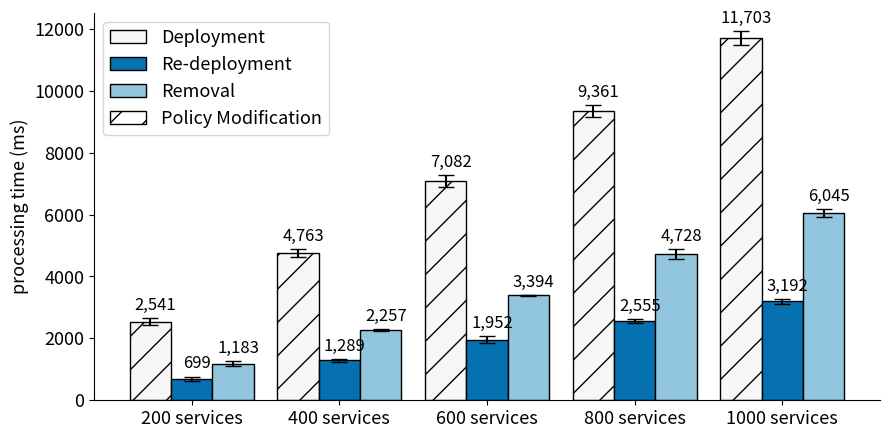

The script that saved this image:
import matplotlib
import matplotlib.pyplot as plt
import matplotlib.patches as mpatches
import numpy as np

labels = ['200 services', '400 services', '600 services', '800 services', '1000 services']
d_means = [2541, 4763, 7082, 9361, 11703]
rd_means = [699, 1289, 1952, 2555, 3192]
r_means = [1183, 2257, 3394, 4728, 6045]

d_std = [122.79,136.74,186.74,193.74,225.74]
rd_std = [66.79,46.74,116.74,66.74,83.74]
r_std = [70.79,30.74,16.74,169.74,138.74]

ten1_std = [339.79, 66.02, 161.71]
ten2_std = [1139.74, 402.82, 584.67]
ten3_std = [1577.74, 574.82, 924.67]
ten4_std = [1874.74, 823.82, 1434.67]
ten5_std = [2955.74, 1957.82, 7751.67]


e = [899, 1559, 2417, 3030, 3721]
bo = [d_means[0] - e[0], d_means[1] - e[1], d_means[2] - e[2], d_means[3] - e[3], d_means[4] - e[4]]

x = np.arange(len(labels))  # the label locations
width = 0.28  # the width of the bars
rwith = 0.28

# cmap = plt.get_cmap("tab20b")
# colors = cmap(np.array([, 9, 5]))
colors = ['#f7f7f7', '#0571b0', '#92c5de']


fig, ax = plt.subplots()
# rects1 = ax.bar(x - width, d_means, width, label='Deployment', color='black', align='edge', edgecolor='black')
# rects2 = ax.bar(x, rd_means, width, label='Re-deployment', color='white', hatch="//", align='edge',
#                 edgecolor='black')
# rects3 = ax.bar(x + width, r_means, width, label='Removal', color='white', align='edge', edgecolor='black')

rects1 = ax.bar(x - 1.5 * width, d_means, rwith, yerr=d_std,error_kw=dict(capsize=6), label='Deployment', color=colors[0], align='edge', edgecolor='black')
rects2 = ax.bar(x - 0.5 * width, rd_means, rwith, yerr=rd_std,error_kw=dict(capsize=6), label='Re-deployment', color=colors[1], align='edge',
                edgecolor='black')
rects3 = ax.bar(x + 0.5 * width, r_means, rwith, yerr=r_std,error_kw=dict(capsize=6), label='Removal', color=colors[2], align='edge', hatch="",
                edgecolor='black')


# rects4 = ax.bar(x -1.5*width, e, rwith, bottom=bo, label='Policy Generation', color='white', hatch="xxxx",align='edge', edgecolor='black')

error = {rects1: d_std, rects2: rd_std, rects3: r_std}
ax.set_ylabel('processing time (ms)', fontsize=13)

# Add some text for labels, title and custom x-axis tick labels, etc.
# ax.set_ylabel('time (ms)', fontsize=14)
# ax.set_title('Scores by group and gender')
red_patch = mpatches.Patch(facecolor='white', hatch = '/',label='Policy Modification', edgecolor='black')

ax.set_xticks(x)
ax.set_xticklabels(labels)
ax.legend(handles=[rects1, rects2,rects3, red_patch],fontsize=13)


patterns_2 = ('/', '/', '/', '/', '/')
for bar, pattern in zip(rects1, patterns_2):
    bar.set_hatch(pattern)




def autolabel(rects):
    """Attach a text label above each bar in *rects*, displaying its height."""
    i=0
    for rect in rects:
        xx = 3
        if rect.get_height() == 1724:
            xx = 8
        if rect.get_height() == 1406:
            xx = 2
        height = rect.get_height()
        ax.annotate('{:,}'.format(height),
                    xy=(rect.get_x() + rect.get_width() / 1.6, height+error[rects][i]),
                    xytext=(0, xx),  # 3 points vertical offset
                    textcoords="offset points",
                    ha='center', va='bottom', fontsize=12)
        i=i+1

if __name__ == '__main__':
    autolabel(rects1)
    autolabel(rects2)
    autolabel(rects3)

    plt.xticks(fontsize=13)
    plt.yticks(fontsize=13)
    # plt.ylim(0,38)

    ax.spines['right'].set_visible(False)
    ax.spines['top'].set_visible(False)

    fig.set_size_inches(9, 4.5)
    fig.tight_layout()
    plt.savefig('bar-large.eps', bbox_inches='tight')
    plt.show()
